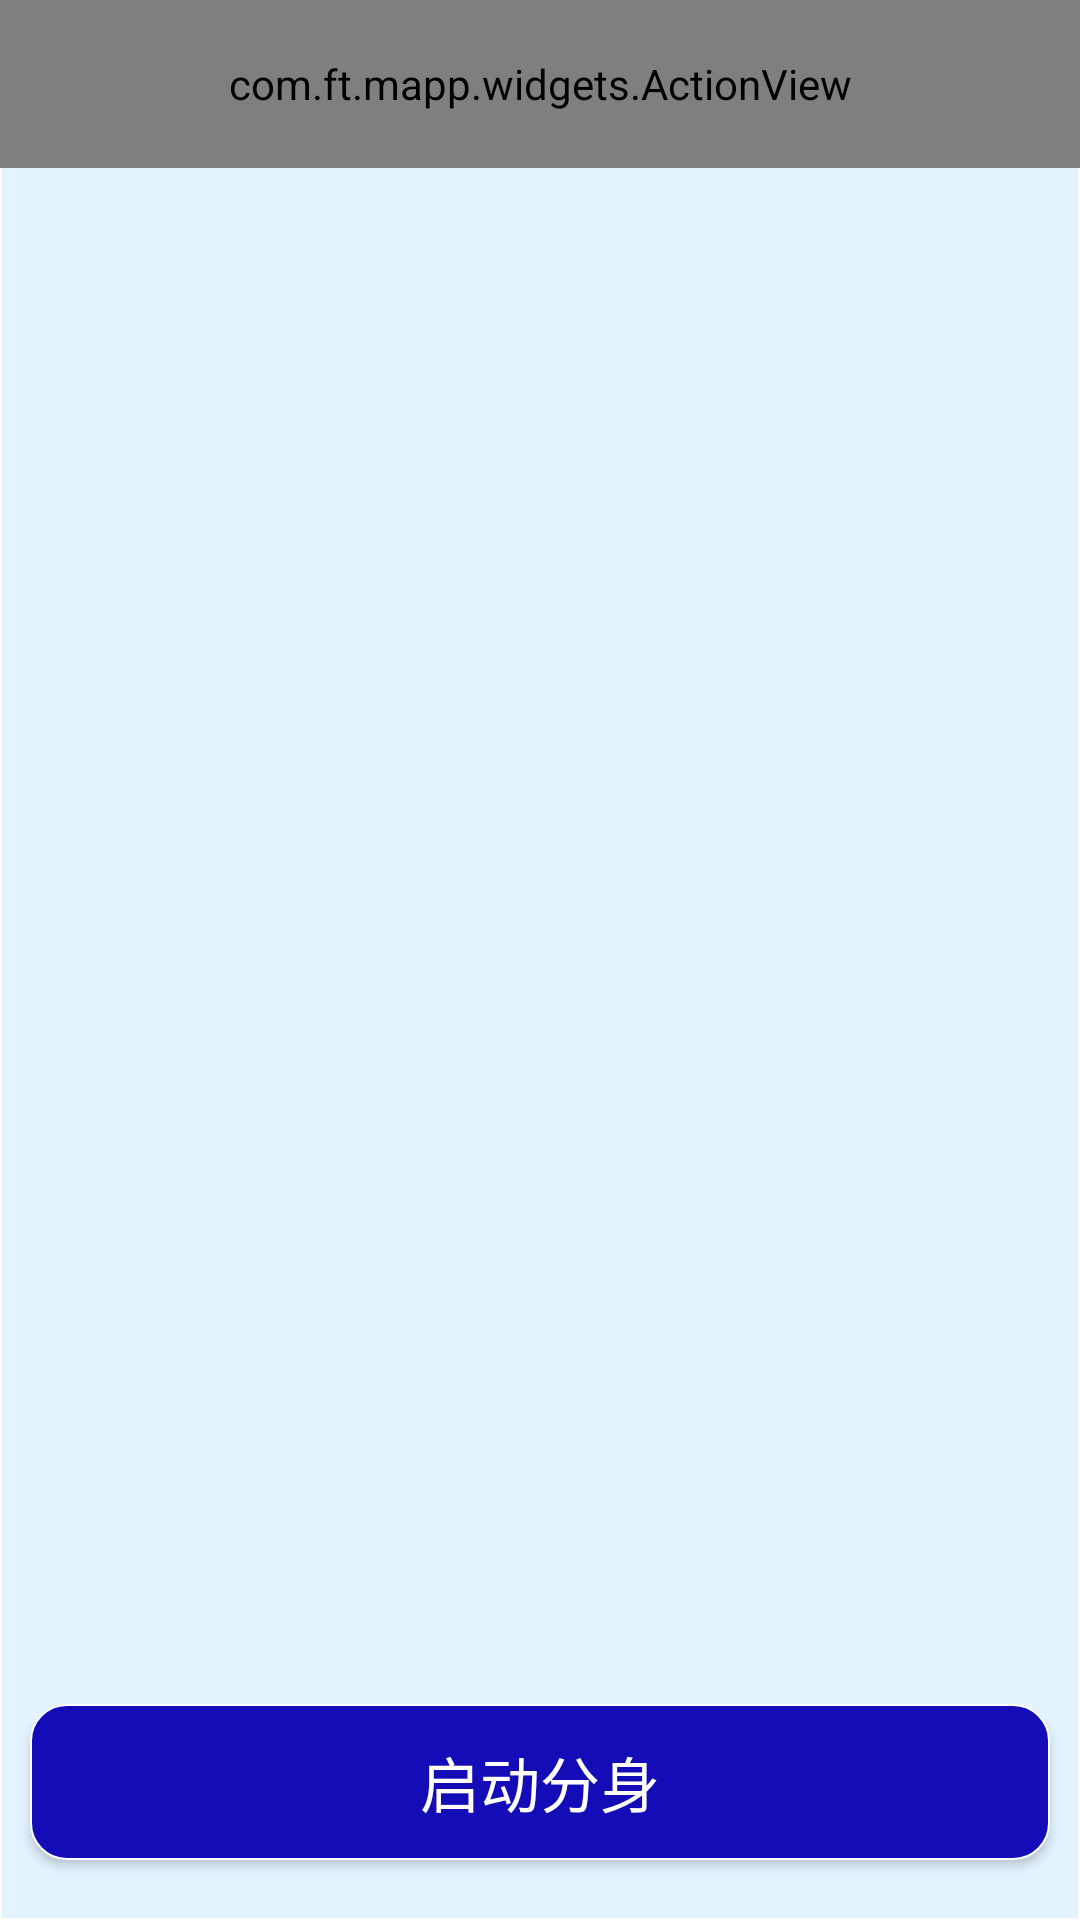

Write the Android layout XML for this screen, with the resource values it uses.
<!-- AndroidManifest.xml: application theme AppTheme -->
<!-- res/layout/layout_app_detail.xml -->
<?xml version="1.0" encoding="utf-8"?>
<androidx.constraintlayout.widget.ConstraintLayout xmlns:android="http://schemas.android.com/apk/res/android"
    xmlns:app="http://schemas.android.com/apk/res-auto"
    android:layout_width="match_parent"
    android:layout_height="match_parent"
    android:background="@drawable/bg_app_detail"
    >

    <com.ft.mapp.widgets.ActionView
        android:id="@+id/setting_action"
        android:layout_width="match_parent"
        android:layout_height="?android:attr/actionBarSize"
        app:icon_visible="false"
        app:back_visible="false"
        app:layout_constraintTop_toTopOf="parent"
        app:text_color="@color/black"
        app:title="@string/app_detail" />

    <androidx.recyclerview.widget.RecyclerView
        android:id="@+id/plugin_recycler_view"
        android:layout_width="match_parent"
        android:layout_height="0dp"
        android:layout_marginTop="4dp"
        android:layout_marginStart="10dp"
        android:layout_marginEnd="10dp"
        android:overScrollMode="never"
        android:scrollbars="vertical"
        app:layout_constraintBottom_toTopOf="@+id/detail_launch"
        app:layout_constraintTop_toBottomOf="@+id/setting_action" />

    <Button
        android:id="@+id/detail_launch"
        android:layout_width="match_parent"
        android:layout_height="52dp"
        android:textSize="20sp"
        android:text="@string/launch_spare"
        android:textColor="#FFFFFF"
        app:layout_constraintTop_toBottomOf="@+id/plugin_recycler_view"
        app:layout_constraintBottom_toBottomOf="parent"
        android:layout_marginBottom="20dp"
        android:layout_marginEnd="10dp"
        android:layout_marginStart="10dp"
        android:background="@drawable/common_btn_rect"
        />

    <FrameLayout
        android:layout_width="match_parent"
        android:layout_height="wrap_content"
        app:layout_constraintBottom_toBottomOf="parent"
        android:layout_marginBottom="10dp"
        />

</androidx.constraintlayout.widget.ConstraintLayout>
<!-- resources referenced by this layout -->
<resources>
  <color name="black">@android:color/black</color>
  <!-- drawable bg_app_detail (drawable) -->
  <?xml version="1.0" encoding="utf-8"?>
  <shape xmlns:android="http://schemas.android.com/apk/res/android">
      <solid android:color="#aaffffff" />
      <stroke
          android:width="0.8dp"
          android:color="#ffffff" />
      <corners
          android:topLeftRadius="16dp"
          android:topRightRadius="16dp" />
  </shape>
  <!-- drawable common_btn_rect (drawable) -->
  <?xml version="1.0" encoding="utf-8"?>
  <shape xmlns:android="http://schemas.android.com/apk/res/android"
         android:shape="rectangle">
      <solid
          android:color="#130CB7" />
      <stroke
          android:width="0.8dp"
          android:color="#ffffff" />
      <corners
          android:bottomLeftRadius="12dp"
          android:bottomRightRadius="12dp"
          android:topLeftRadius="12dp"
          android:topRightRadius="12dp" />
  </shape>
  <string name="app_detail">应用设置</string>
  <string name="launch_spare">启动分身</string>
  <style name="AppTheme" parent="Theme.AppCompat.NoActionBar">
          <item name="windowNoTitle">true</item>
          <item name="android:windowIsTranslucent">false</item>
          <item name="colorPrimary">@color/colorPrimary</item>
          <item name="colorPrimaryDark">@color/colorPrimaryDark</item>
          <item name="colorAccent">@color/colorAccent</item>
          <item name="android:textAllCaps">false</item>
          <item name="android:windowBackground">@color/colorPrimary</item>
      </style>
  <color name="colorPrimary">#ABDCFF</color>
  <color name="colorPrimaryDark">#202328</color>
  <color name="colorAccent">#607191</color>
</resources>
